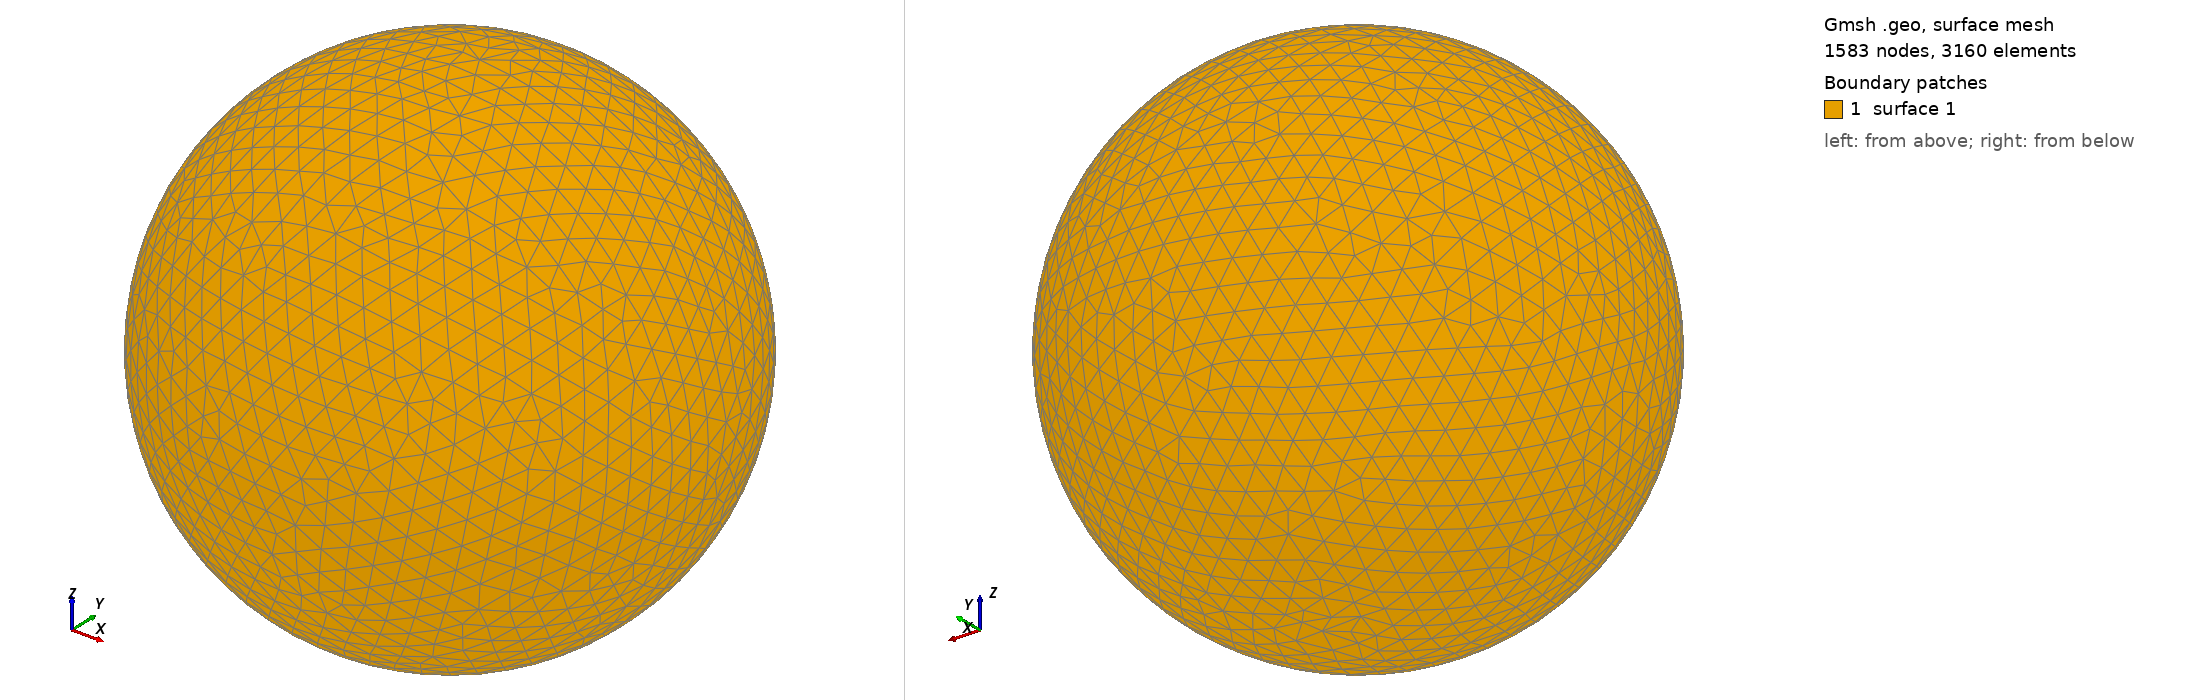

Gmsh geometry script, surface-meshed: 1583 nodes, 3160 surface elements. Boundary patches (legend numbers): 1 surface 1. Left view from above one corner, right view from below the opposite corner. The script declares no physical surfaces, so the legend lists its geometric surfaces. The drawing asked Gmsh for element sizes between 1% and 20% of the model's largest extent; the script's own settings can give other sizes.

=== shot1461.geo (drawn) ===
SetFactory("OpenCASCADE");
Point(1) = {0,0,0,0};
Sphere(1) = {0,0,0,0.05140000};
MeshSize{ PointsOf{ Surface{:}; } } = 0.005140000;
Mesh.ElementOrder=1;
Mesh.Format=39;
